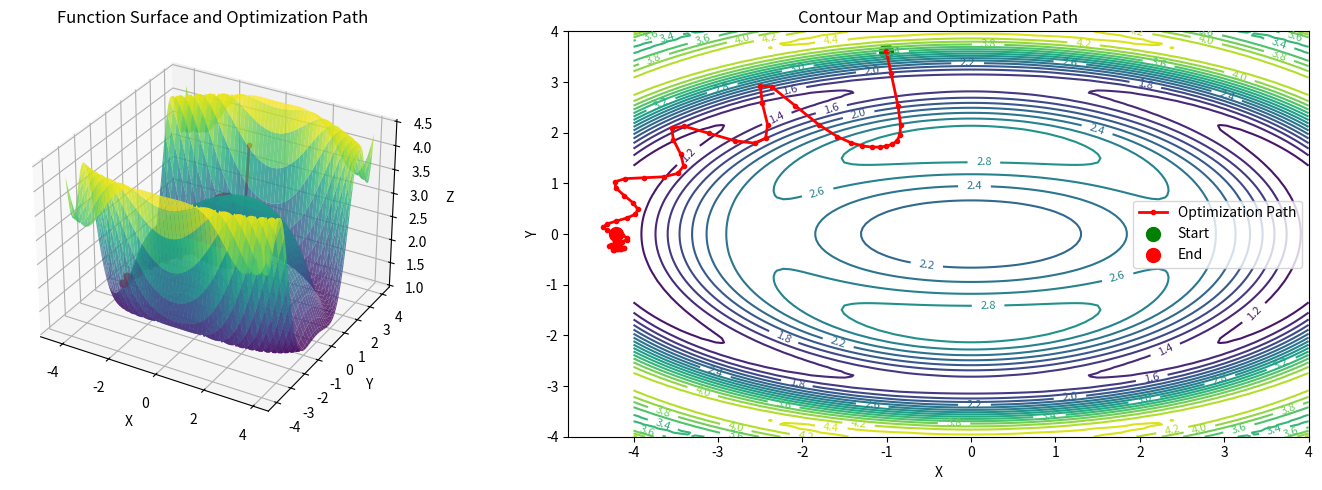
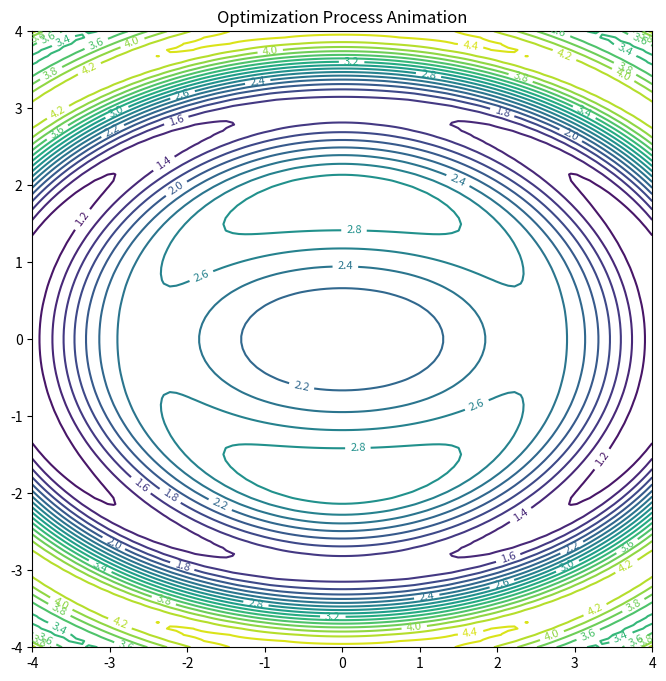

Write Python code to recreate these figures, in order.
#!/usr/bin/env python
"""
非线性优化示例 - 使用梯度下降优化非线性函数

这个示例展示了如何使用梯度下降算法来优化一个非线性函数:
f(x, y) = sin(x^2/4 + y^2/2) + 2*exp(-(x^2 + y^2)/8) + (x^2 + 2*y^2)/10

目标是找到函数的局部最小值。

核心概念:
1. 非线性函数：包含正弦、指数等非线性项
2. 偏导数：计算每个变量的梯度
3. 学习率衰减：动态调整学习率以提高收敛性
4. 局部最小值：函数可能存在多个局部最小值

运行示例:
    python bp_nonlinear.py
"""

import matplotlib.pyplot as plt
import numpy as np
from matplotlib import animation


class NonlinearFunction:
    """非线性函数实现类"""

    @staticmethod
    def evaluate(x: float, y: float) -> float:
        """计算函数值
        f(x, y) = sin(x^2/4 + y^2/2) + 2*exp(-(x^2 + y^2)/8) + (x^2 + 2*y^2)/10
        """
        term1 = np.sin(x**2 / 4 + y**2 / 2)
        term2 = 2 * np.exp(-(x**2 + y**2) / 8)
        term3 = (x**2 + 2 * y**2) / 10
        return term1 + term2 + term3

    @staticmethod
    def gradient(x: float, y: float) -> tuple[float, float]:
        """计算函数关于x和y的偏导数

        ∂f/∂x = (x/2)*cos(x^2/4 + y^2/2) - (x/4)*2*exp(-(x^2 + y^2)/8) + x/5
        ∂f/∂y = y*cos(x^2/4 + y^2/2) - (y/4)*2*exp(-(x^2 + y^2)/8) + 2*y/5
        """
        common_term1 = np.cos(x**2 / 4 + y**2 / 2)
        common_term2 = np.exp(-(x**2 + y**2) / 8)

        dx = (x / 2) * common_term1 - (x / 4) * 2 * common_term2 + x / 5
        dy = y * common_term1 - (y / 4) * 2 * common_term2 + 2 * y / 5

        return dx, dy


class OptimizationVisualizer:
    """优化过程可视化器"""

    def __init__(self, x_range: tuple[float, float], y_range: tuple[float, float]):
        self.x_range = x_range
        self.y_range = y_range
        self.history = []

        # 创建网格数据
        x = np.linspace(x_range[0], x_range[1], 100)
        y = np.linspace(y_range[0], y_range[1], 100)
        self.X, self.Y = np.meshgrid(x, y)
        self.Z = np.vectorize(NonlinearFunction.evaluate)(self.X, self.Y)

    def add_point(self, x: float, y: float, z: float):
        """记录优化过程中的点"""
        self.history.append((x, y, z))

    def plot_surface(self):
        """绘制3D曲面图和优化路径"""
        fig = plt.figure(figsize=(15, 5))

        # 3D曲面图
        ax1 = fig.add_subplot(121, projection="3d")
        surf = ax1.plot_surface(self.X, self.Y, self.Z, cmap="viridis", alpha=0.8)

        # 绘制优化路径
        path = np.array(self.history)
        ax1.plot(
            path[:, 0],
            path[:, 1],
            path[:, 2],
            "r.-",
            linewidth=2,
            label="Optimization Path",
        )

        ax1.set_xlabel("X")
        ax1.set_ylabel("Y")
        ax1.set_zlabel("Z")
        ax1.set_title("Function Surface and Optimization Path")

        # 等高线图
        ax2 = fig.add_subplot(122)
        contour = ax2.contour(self.X, self.Y, self.Z, levels=20)
        ax2.clabel(contour, inline=True, fontsize=8)

        # 绘制优化路径
        ax2.plot(path[:, 0], path[:, 1], "r.-", linewidth=2, label="Optimization Path")
        ax2.scatter(path[0, 0], path[0, 1], color="g", s=100, label="Start")
        ax2.scatter(path[-1, 0], path[-1, 1], color="r", s=100, label="End")

        ax2.set_xlabel("X")
        ax2.set_ylabel("Y")
        ax2.set_title("Contour Map and Optimization Path")
        ax2.legend()

        plt.tight_layout()
        plt.show()

    def create_animation(self):
        """创建优化过程动画"""
        fig, ax = plt.subplots(figsize=(8, 8))
        contour = ax.contour(self.X, self.Y, self.Z, levels=20)
        ax.clabel(contour, inline=True, fontsize=8)

        path = np.array(self.history)
        (line,) = ax.plot([], [], "r.-", linewidth=2)
        (point,) = ax.plot([], [], "ro", markersize=10)

        ax.set_xlim(self.x_range)
        ax.set_ylim(self.y_range)
        ax.set_title("Optimization Process Animation")

        def init():
            line.set_data([], [])
            point.set_data([], [])
            return line, point

        def animate(i):
            line.set_data(path[: i + 1, 0], path[: i + 1, 1])
            point.set_data(path[i : i + 1, 0], path[i : i + 1, 1])
            return line, point

        anim = animation.FuncAnimation(
            fig,
            animate,
            init_func=init,
            frames=len(path),
            interval=100,
            blit=True,
            repeat=False,
        )
        # anim.save("optimization_animation.gif", writer="pillow", fps=60)
        plt.show()


class GradientDescentOptimizer:
    """梯度下降优化器"""

    def __init__(
        self,
        learning_rate: float = 0.1,
        momentum: float = 0.9,
        max_iterations: int = 1000,
        tolerance: float = 1e-6,
    ):
        self.learning_rate = learning_rate
        self.momentum = momentum
        self.max_iterations = max_iterations
        self.tolerance = tolerance

        # 可视化器
        self.visualizer = OptimizationVisualizer((-4, 4), (-4, 4))

    def optimize(self, x0: float, y0: float) -> tuple[float, float, float, list]:
        """执行梯度下降优化

        Args:
            x0: x的初始值
            y0: y的初始值

        Returns:
            Tuple[float, float, float, List]: (最优x值, 最优y值, 最优函数值, 收敛历史)
        """
        x, y = x0, y0
        vx, vy = 0, 0  # 动量项

        # 记录收敛历史
        history = []

        print("\n开始优化:")
        for i in range(self.max_iterations):
            # 计算当前值
            z = NonlinearFunction.evaluate(x, y)
            self.visualizer.add_point(x, y, z)
            history.append((x, y, z))

            # 计算梯度
            dx, dy = NonlinearFunction.gradient(x, y)

            # 检查收敛
            if np.sqrt(dx**2 + dy**2) < self.tolerance:
                print(f"\n✓ 优化收敛于第{i + 1}次迭代!")
                break

            # 更新动量
            vx = self.momentum * vx - self.learning_rate * dx
            vy = self.momentum * vy - self.learning_rate * dy

            # 更新参数
            x += vx
            y += vy

            # 打印进度
            if i % 10 == 0:
                print(f"迭代 {i:4d}: x={x:8.4f}, y={y:8.4f}, z={z:8.4f}, 梯度范数={np.sqrt(dx**2 + dy**2):8.4f}")

        final_z = NonlinearFunction.evaluate(x, y)
        print(f"""
最终结果:
    x = {x:.6f}
    y = {y:.6f}
    f(x,y) = {final_z:.6f}
    迭代次数: {i + 1}
        """)

        return x, y, final_z, history

    def visualize_optimization(self):
        """可视化优化过程"""
        print("\n正在生成可视化...")
        self.visualizer.plot_surface()
        self.visualizer.create_animation()


def demo():
    """主函数：运行优化示例"""
    # 设置随机初始点
    np.random.seed(42)
    x0 = np.random.uniform(-4, 4)
    y0 = np.random.uniform(-4, 4)

    print(f"""
非线性函数优化示例
------------------
函数形式:
    f(x, y) = sin(x^2/4 + y^2/2) + 2*exp(-(x^2 + y^2)/8) + (x^2 + 2*y^2)/10

初始参数:
    x0 = {x0:.4f}
    y0 = {y0:.4f}
    初始函数值 = {NonlinearFunction.evaluate(x0, y0):.4f}
    """)

    # 创建优化器并运行
    optimizer = GradientDescentOptimizer(learning_rate=0.1, momentum=0.9, max_iterations=500, tolerance=1e-6)

    # 执行优化
    optimizer.optimize(x0, y0)

    # 显示可视化结果
    optimizer.visualize_optimization()


if __name__ == "__main__":
    demo()
